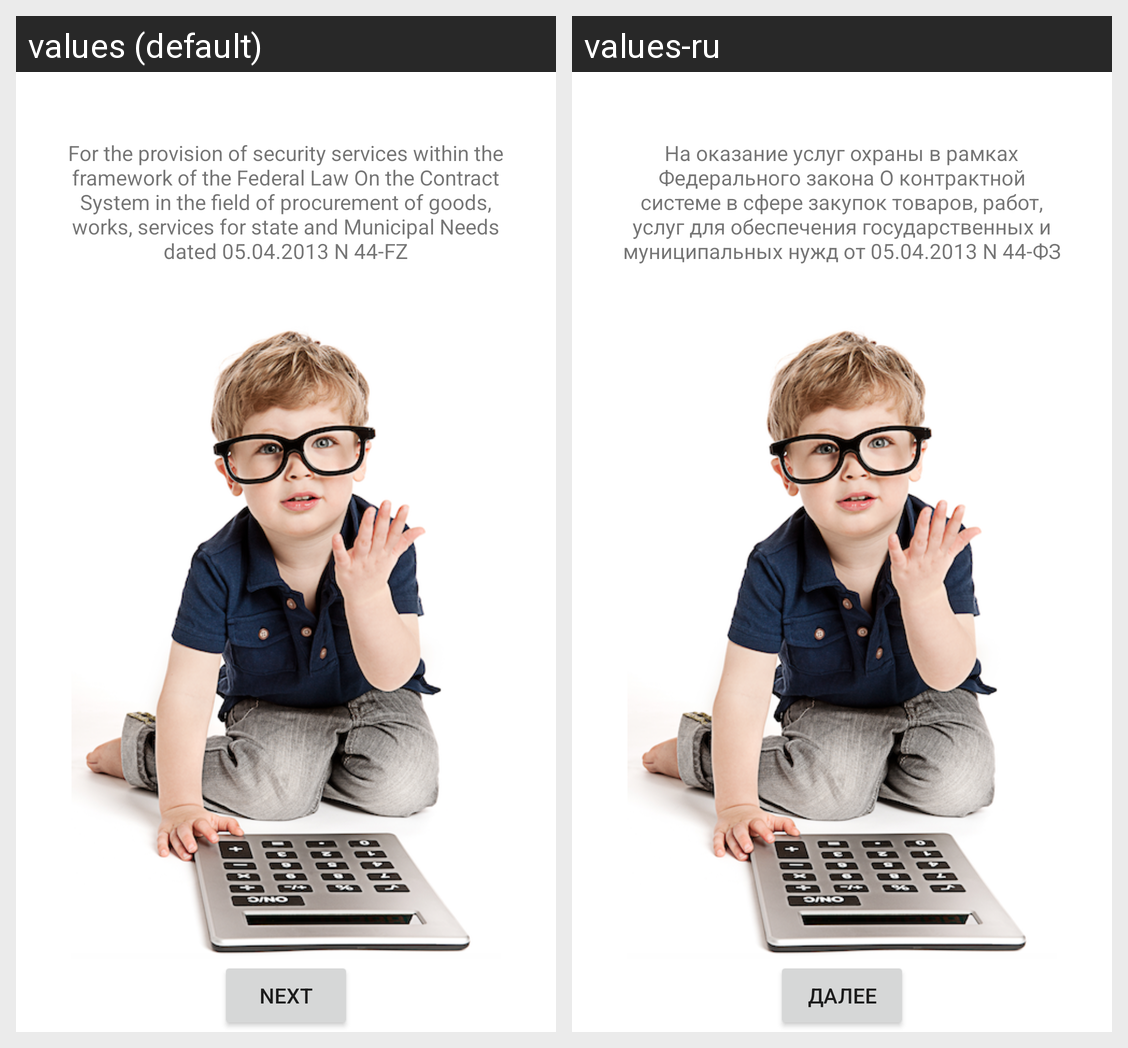

Strings drawn on this Android screen and how each of the app's shown locales translates them:
Android screen res/layout/fragment_first.xml rendered under 2 locales, left to right: values (default), values-ru. Device: Nexus 5 (rendered at 1080×1920; each locale shown at half size, 540×960, under a caption strip naming it); theme Theme.MyApplication.
Strings drawn on this screen, with the default value and each locale's value (text and hints the layout hard-codes, and strings that could not be matched under every locale, appear in the picture but are not listed):

textview
  values: For the provision of security services within the framework of the Federal Law On the Contract System in the field of procurement of goods, works, services for state and Municipal Needs dated 05.04.2013 N 44-FZ
  values-ru: На оказание услуг охраны в рамках Федерального закона О контрактной системе в сфере закупок товаров, работ, услуг для обеспечения государственных и муниципальных нужд от 05.04.2013 N 44-ФЗ

next
  values: Next
  values-ru: Далее
